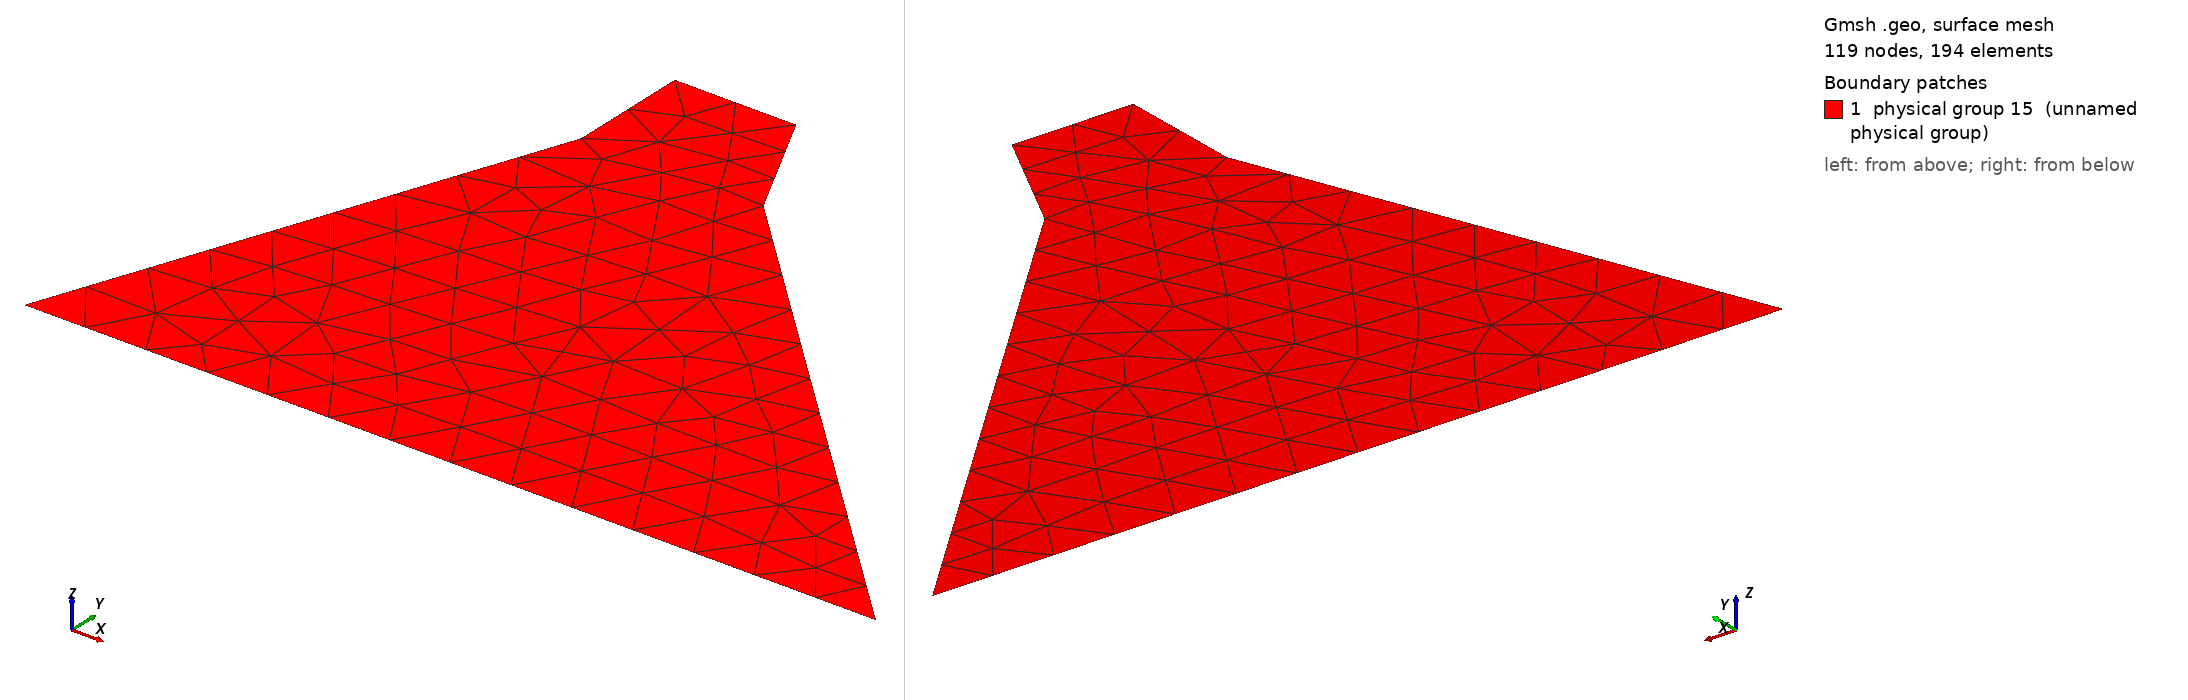

Gmsh geometry script, surface-meshed: 119 nodes, 194 surface elements. Boundary patches (legend numbers): 1 physical group 15 (unnamed physical group). Left view from above one corner, right view from below the opposite corner. Legend entries are the model's physical surfaces. The drawing asked Gmsh for element sizes between 1% and 20% of the model's largest extent; the script's own settings can give other sizes.

=== barragem4.geo (drawn) ===
// Gmsh project created on Sat Jul 25 15:44:22 2015
Point(1) = {0, 0, 0, 1.0};
Point(2) = {14, 0, 0, 1.0};
Point(3) = {6, 8, 0, 1.0};
Point(4) = {5, 10, 0, 1.0};
Point(5) = {3, 10, 0, 1.0};
Point(6) = {3, 8, 0, 1.0};
Line(1) = {1, 2};
Line(2) = {2, 3};
Line(3) = {3, 4};
Line(4) = {4, 5};
Line(5) = {5, 6};
Line(6) = {6, 1};
Line Loop(7) = {6, 1, 2, 3, 4, 5};
Plane Surface(8) = {7};
Coherence;
Coherence;
Coherence;
Physical Line(9) = {1};
Physical Line(10) = {2};
Physical Line(11) = {3};
Physical Line(12) = {4};
Physical Line(13) = {5};
Physical Line(14) = {6};
Physical Surface(15) = {8};
